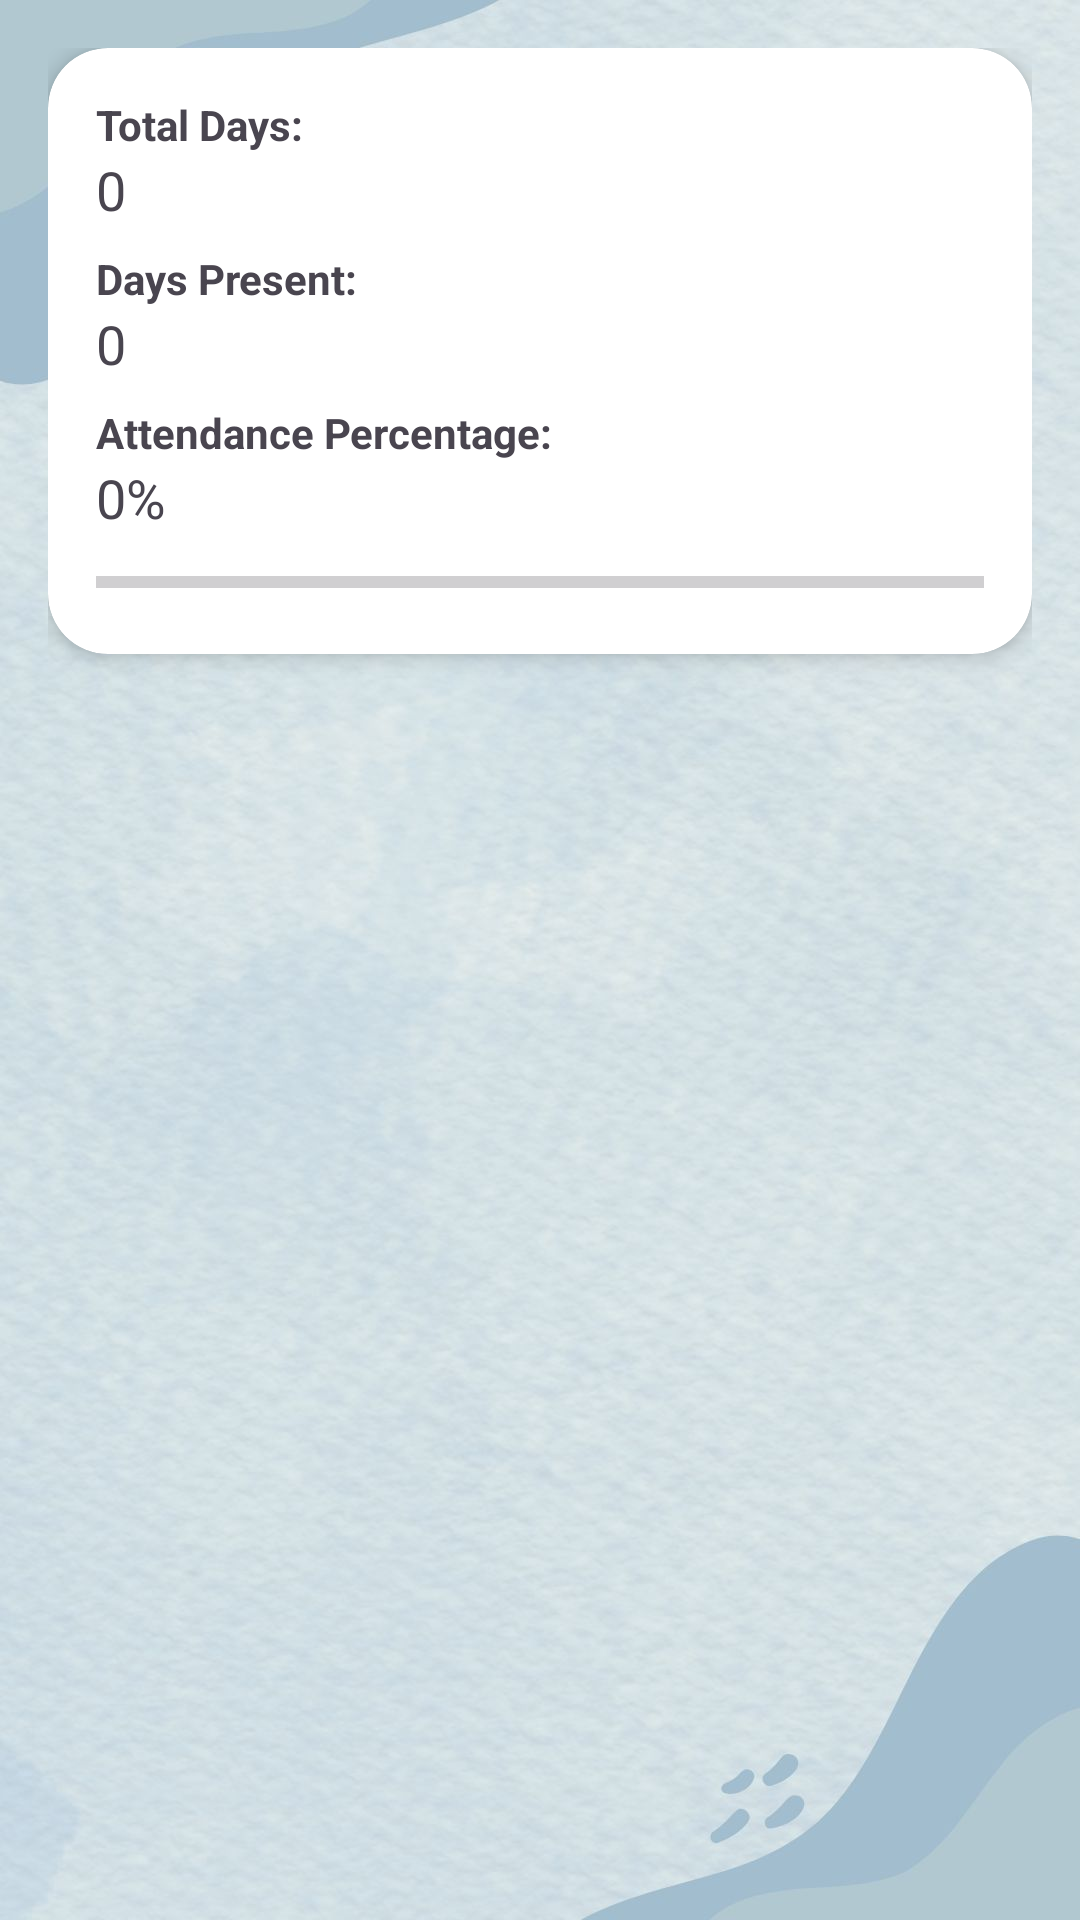

Android layout source for this screen:
<!-- AndroidManifest.xml: application theme Theme.HostelConnects -->
<!-- res/layout/activity_attendance_display.xml -->
<?xml version="1.0" encoding="utf-8"?>

<androidx.constraintlayout.widget.ConstraintLayout
    xmlns:android="http://schemas.android.com/apk/res/android"
    xmlns:app="http://schemas.android.com/apk/res-auto"
    android:layout_width="match_parent"
    android:layout_height="match_parent"
    android:padding="16dp"
    android:background="@drawable/login_background">

    <androidx.cardview.widget.CardView
        android:id="@+id/attendanceCard"
        android:layout_width="match_parent"
        android:layout_height="wrap_content"
        app:cardElevation="4dp"
        app:cardCornerRadius="20dp"
        app:layout_constraintTop_toTopOf="parent">

        <LinearLayout
            android:layout_width="match_parent"
            android:layout_height="wrap_content"
            android:orientation="vertical"
            android:padding="16dp">

            <TextView
                android:layout_width="wrap_content"
                android:layout_height="wrap_content"
                android:text="Total Days:"
                android:textStyle="bold"/>

            <TextView
                android:id="@+id/totalDaysValue"
                android:layout_width="wrap_content"
                android:layout_height="wrap_content"
                android:text="0"
                android:textSize="18sp"/>

            <TextView
                android:layout_width="wrap_content"
                android:layout_height="wrap_content"
                android:text="Days Present:"
                android:textStyle="bold"
                android:layout_marginTop="8dp"/>

            <TextView
                android:id="@+id/presentDaysValue"
                android:layout_width="wrap_content"
                android:layout_height="wrap_content"
                android:text="0"
                android:textSize="18sp"/>

            <TextView
                android:layout_width="wrap_content"
                android:layout_height="wrap_content"
                android:text="Attendance Percentage:"
                android:textStyle="bold"
                android:layout_marginTop="8dp"/>

            <TextView
                android:id="@+id/attendancePercentageValue"
                android:layout_width="wrap_content"
                android:layout_height="wrap_content"
                android:text="0%"
                android:textSize="18sp"/>

            <ProgressBar
                android:id="@+id/attendanceProgressBar"
                style="?android:attr/progressBarStyleHorizontal"
                android:layout_width="match_parent"
                android:layout_height="wrap_content"
                android:layout_marginTop="8dp"
                android:max="100"/>
        </LinearLayout>
    </androidx.cardview.widget.CardView>

    <TextView
        android:id="@+id/emptyView"
        android:layout_width="wrap_content"
        android:layout_height="wrap_content"
        android:text="No attendance records available"
        android:textColor="@color/primary_color"
        android:layout_marginTop="16dp"
        android:visibility="gone"
        app:layout_constraintTop_toBottomOf="@id/attendanceCard"
        app:layout_constraintStart_toStartOf="parent"
        app:layout_constraintEnd_toEndOf="parent"/>
</androidx.constraintlayout.widget.ConstraintLayout>
<!-- resources referenced by this layout -->
<resources>
  <color name="primary_color">#3F51B5</color>
  <!-- drawable login_background: jpg bitmap (drawable, 112376 bytes) -->
  <style name="Theme.HostelConnects" parent="Base.Theme.HostelConnects" />
  <style name="Base.Theme.HostelConnects" parent="Theme.Material3.DayNight.NoActionBar">
          
          
      </style>
</resources>
